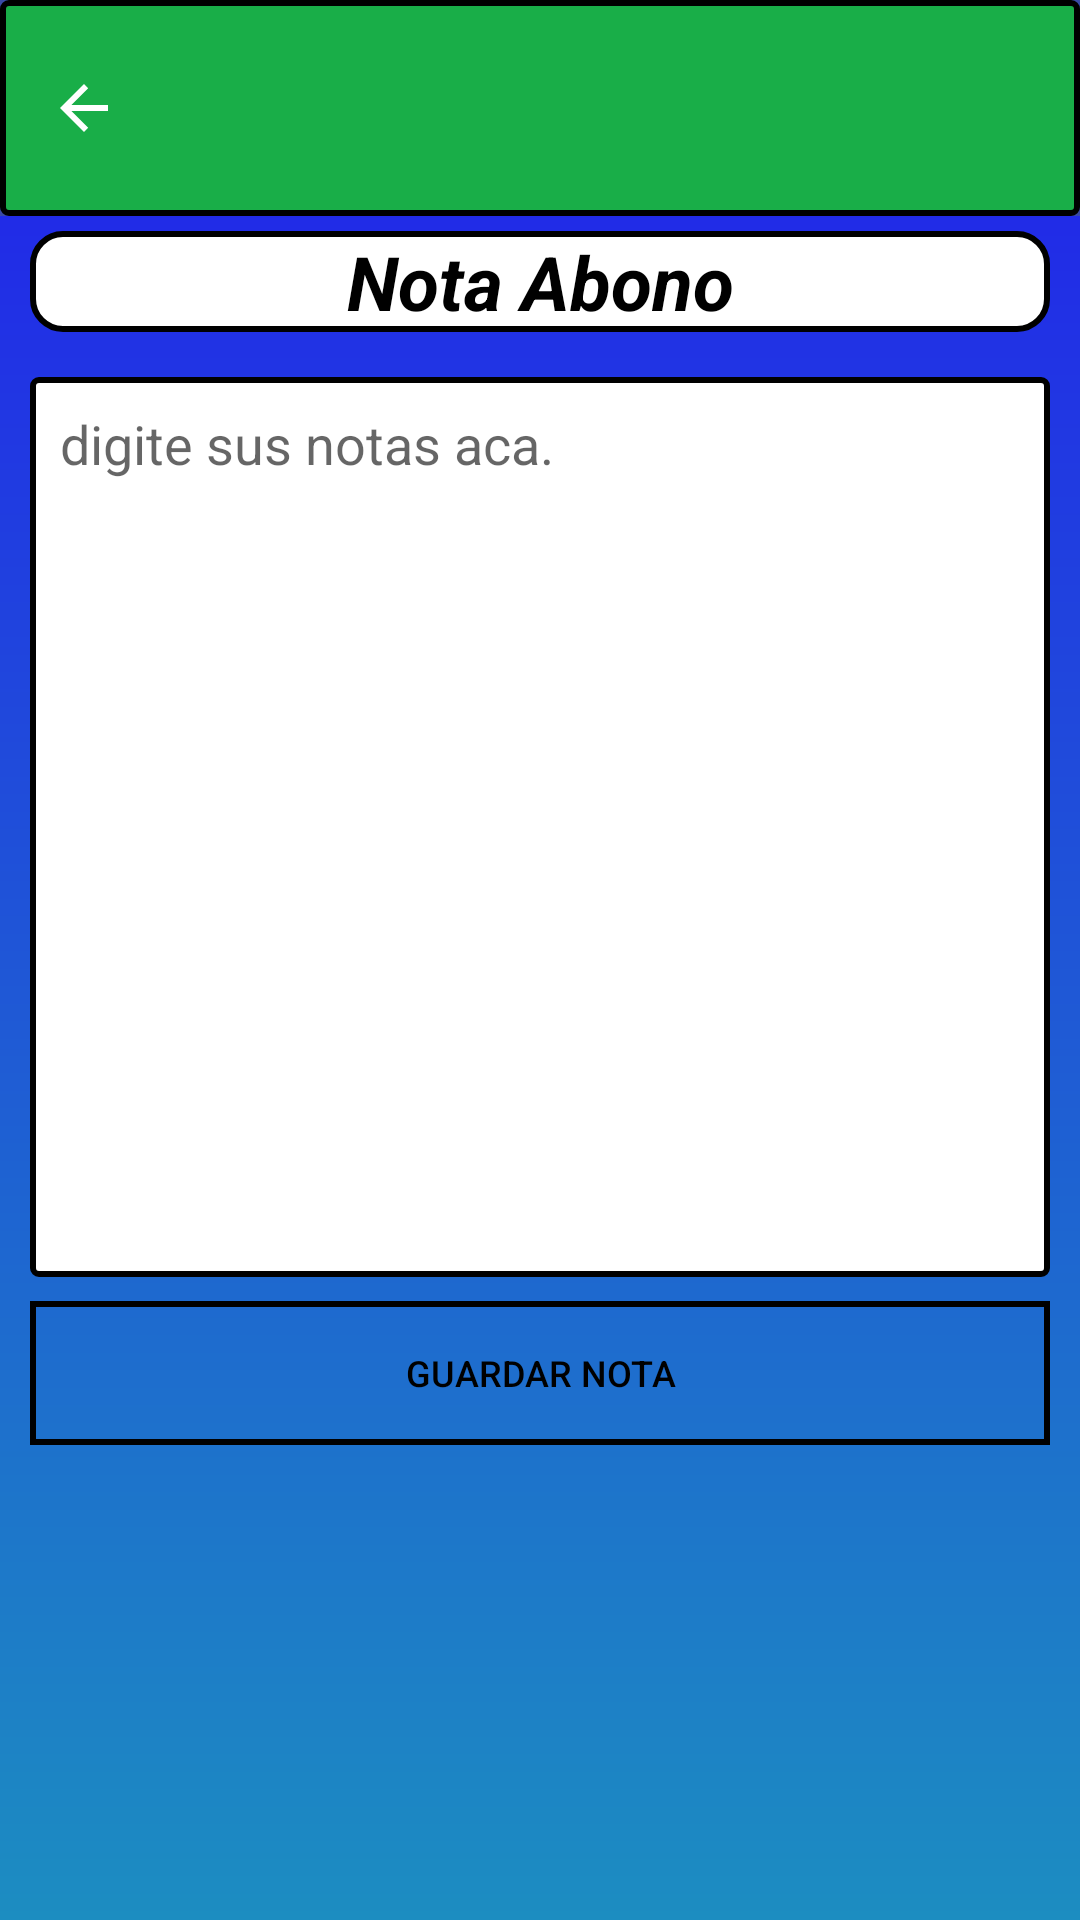

Reconstruct the res/layout file that produces this screen, plus the resources it refers to.
<!-- AndroidManifest.xml: application theme AppTheme -->
<!-- res/layout/activity_nota_abono.xml -->
<?xml version="1.0" encoding="utf-8"?>
<LinearLayout xmlns:android="http://schemas.android.com/apk/res/android"
    xmlns:app="http://schemas.android.com/apk/res-auto"
    xmlns:tools="http://schemas.android.com/tools"
    android:layout_width="match_parent"
    android:layout_height="match_parent"
    android:orientation="vertical"
    android:background="@drawable/degradade"
    tools:context="swasolutions.com.wdpos.actividades.notas.NotaAbonoActivity">

    <android.support.design.widget.AppBarLayout
        android:layout_width="match_parent"
        android:layout_height="wrap_content"
        android:id="@+id/appBarPedidos_pedidos"
        android:theme="@style/AppTheme.AppBarOverlay"
        >

        <android.support.v7.widget.Toolbar
            android:id="@+id/toolbarPedidos_pedidos"
            android:layout_width="match_parent"
            android:layout_height="wrap_content"
            android:background="@drawable/buttonspanelbluedark"
            app:navigationIcon="?attr/homeAsUpIndicator"
            app:popupTheme="@style/Theme.AppCompat.Light"
            tools:ignore="UnusedAttribute"
            android:theme="@style/ThemeOverlay.AppCompat.Dark.ActionBar"
            android:elevation="2dp"
            >
        </android.support.v7.widget.Toolbar>

    </android.support.design.widget.AppBarLayout>

    <TextView
        android:layout_width="match_parent"
        android:layout_height="wrap_content"
        android:textSize="25dp"
        android:text="Nota Abono"
        android:textColor="@color/negro"
        android:gravity="center"
        android:textStyle="bold|italic"
        android:layout_marginTop="5dp"
        android:layout_marginRight="10dp"
        android:layout_marginLeft="10dp"
        android:background="@drawable/bluebackground"
        android:layout_marginBottom="15dp"/>

    <EditText
        android:id="@+id/txtNotasAbono_NotaAbonos"
        android:layout_width="match_parent"
        android:layout_height="300dp"
        android:layout_marginRight="10dp"
        android:layout_marginLeft="10dp"
        android:gravity="top|left"
        android:hint="digite sus notas aca."
        android:padding="10dp"
        android:textColor="@color/negro"
        android:background="@drawable/edittext"/>

    <Button
        android:id="@+id/btnGuardarNotaAbono_NotaAbono"
        android:layout_width="match_parent"
        android:layout_height="wrap_content"
        android:layout_marginTop="8dp"
        android:layout_marginRight="10dp"
        android:layout_marginLeft="10dp"
        android:textSize="@dimen/textFacturas"
        android:background="@drawable/red_button_background"
        android:text="Guardar nota"
        android:textColor="@color/negro"/>

</LinearLayout>
<!-- resources referenced by this layout -->
<resources>
  <color name="negro">#000000</color>
  <dimen name="textFacturas">12dp</dimen>
  <!-- drawable bluebackground (drawable) -->
  <?xml version="1.0" encoding="utf-8"?>
  <selector xmlns:android="http://schemas.android.com/apk/res/android" >
      <item android:state_pressed="true" >
          <shape android:shape="rectangle"  >
              <corners android:radius="10dip" />
              <stroke android:width="2dip" android:color="@color/negro" />
              <gradient android:angle="-90" android:startColor="@color/negro" android:endColor="@color/negro"  />
          </shape>
      </item>
      <item android:state_focused="true">
          <shape android:shape="rectangle"  >
              <corners android:radius="10dip" />
              <stroke android:width="2dip" android:color="@color/negro" />
              <gradient android:angle="-90" android:startColor="@color/negro"  />
          </shape>
      </item>
      <item >
          <shape android:shape="rectangle"  >
              <corners android:radius="10dip" />
              <stroke android:width="2dip" android:color="@color/negro" />
              <gradient android:angle="-90" android:startColor="@color/blanco" android:endColor="@color/blanco" />
          </shape>
      </item>
  </selector>
  <!-- drawable degradade (drawable) -->
  <?xml version="1.0" encoding="utf-8"?>
  <shape xmlns:android="http://schemas.android.com/apk/res/android">
      <gradient
          android:startColor="#1c8dc1"
          android:endColor="#221fec"
          android:type="linear"
          android:angle="90" />
  </shape>
  <!-- drawable edittext (drawable) -->
  <?xml version="1.0" encoding="utf-8"?>
  <selector xmlns:android="http://schemas.android.com/apk/res/android" >
      <item >
          <shape android:shape="rectangle"  >
              <corners android:radius="2dip" />
              <stroke android:width="2dip" android:color="@color/negro" />
              <gradient android:angle="-90" android:startColor="@color/blanco" android:endColor="@color/blanco"  />
          </shape>
      </item>
  </selector>
  <style name="AppTheme.AppBarOverlay" parent="ThemeOverlay.AppCompat.Dark.ActionBar" />
  <style name="AppTheme" parent="Theme.AppCompat.Light.NoActionBar">
          
          <item name="colorPrimary">@color/colorPrimary</item>
          <item name="colorPrimaryDark">@color/colorPrimaryDark</item>
          <item name="colorAccent">@color/colorAccent</item>
      </style>
  <color name="blanco">#FFFFFF</color>
  <color name="bluedark">#0c1c4d</color>
  <color name="verde">#19ae48</color>
  <color name="app_text_label">#656565</color>
  <color name="colorPrimary2">@color/app_base</color>
  <color name="colorPrimary">#3F51B5</color>
  <color name="colorPrimaryDark">#303F9F</color>
  <color name="colorAccent">#3F51B5</color>
  <color name="app_base">@color/appcolor_blue</color>
  <color name="appcolor_blue">#039be5</color>
</resources>
